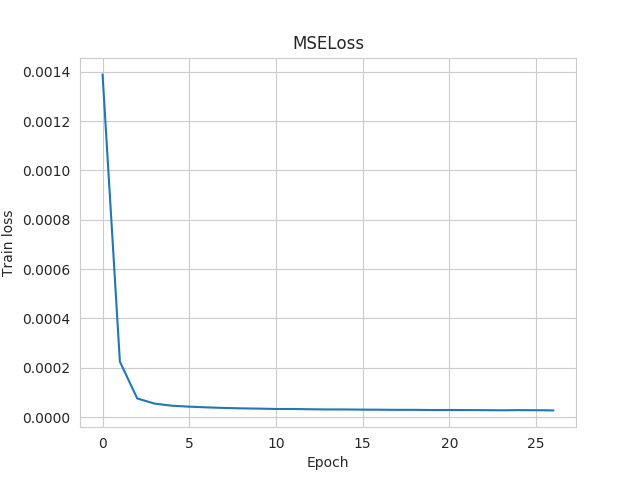

Data behind this chart, as committed beside it:
Wall time, Step, Value
1564429800, 0, 0.001389
1564429852, 1, 0.0002248
1564429863, 2, 7.564402039861307e-05
1564429874, 3, 5.477869126480073e-05
1564429885, 4, 4.627339149010368e-05
1564429895, 5, 4.2410436435602605e-05
1564429906, 6, 3.9526174077764153e-05
1564429917, 7, 3.728175943251699e-05
1564429928, 8, 3.552211637725122e-05
1564429939, 9, 3.4567263355711475e-05
1564429950, 10, 3.2986063160933554e-05
1564429961, 11, 3.3008964237524197e-05
1564429972, 12, 3.192328949808143e-05
1564429983, 13, 3.110380202997476e-05
1564429995, 14, 3.116294101346284e-05
1564430006, 15, 3.0319057259475812e-05
1564430017, 16, 3.0093800887698308e-05
1564430029, 17, 2.9510441891034134e-05
1564430040, 18, 2.9471666493918747e-05
1564430052, 19, 2.8759963242919184e-05
1564430063, 20, 2.8858456062152982e-05
1564430075, 21, 2.8578673664014786e-05
1564430086, 22, 2.8180822482681833e-05
1564430097, 23, 2.7701720682671294e-05
1564430109, 24, 2.8287109671509825e-05
1564430121, 25, 2.8018863304168917e-05
1564430132, 26, 2.7282238079351373e-05
